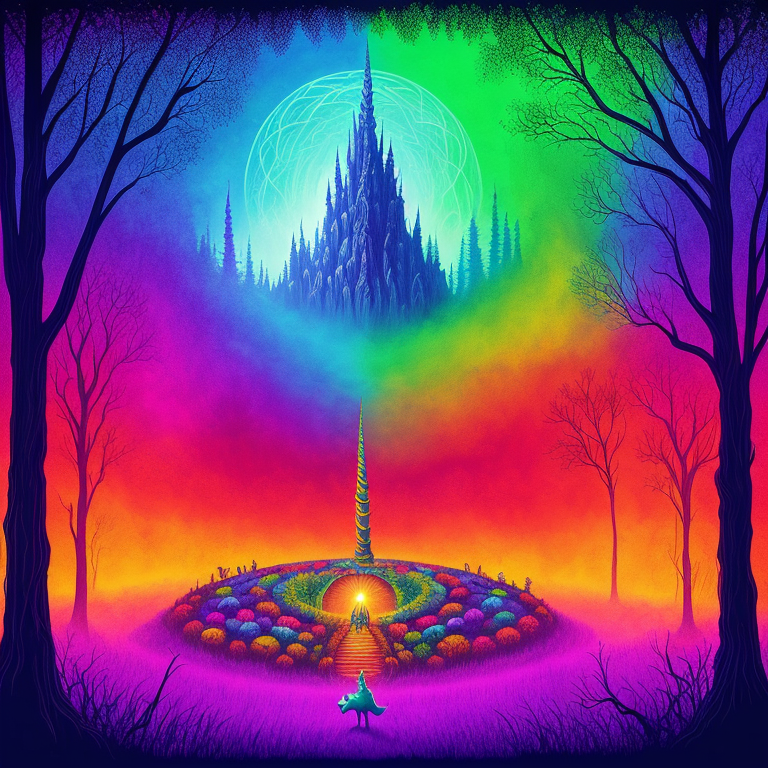
Generation parameters embedded in this image by AUTOMATIC1111 Stable Diffusion web UI or a fork of it (Forge, ...) (PNG 'parameters' text chunk):
psychedelic album art inspired by fantasy forest books, (the ring, the sword, and the unicorn), choose-you-own-adventure, traps and trolls, zork, atari, saturated colors, modern remastered, 16k, ultra-detailed, moody lighting
Negative prompt: bad_pictures, words, letters
Steps: 150, Sampler: Euler a, CFG scale: 7, Seed: 3856372312, Size: 768x768, Model hash: ac40842bc9, Model: Deliberate_UberX_Deliberate UberX
Template: psychedelic album art inspired by fantasy forest books, (the ring, the sword, and the unicorn), choose-you-own-adventure, traps and trolls, zork, atari, saturated colors, modern remastered, 16k, ultra-detailed, __pop__
Negative Template: __bad__, words, letters